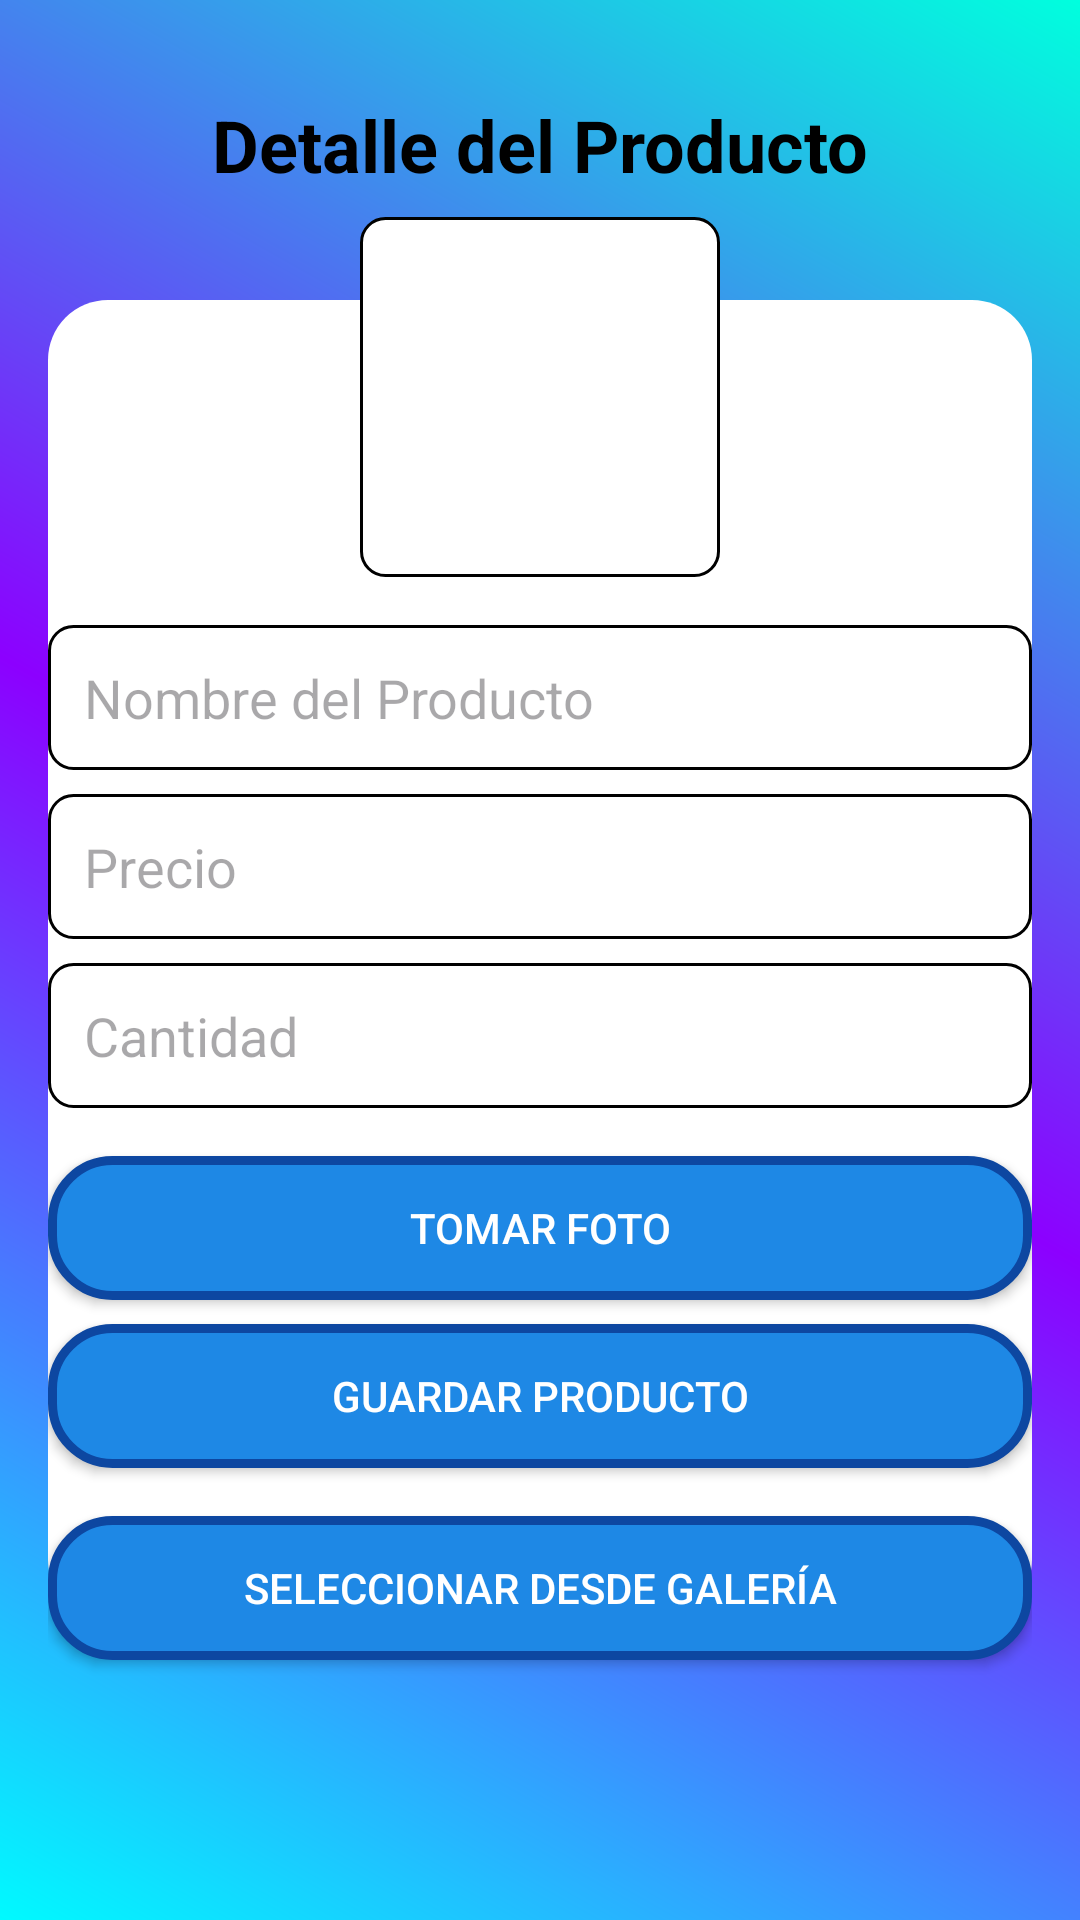

Here is an Android app screen rendered from its layout file. Give the layout XML and the strings, colors and styles it references.
<!-- AndroidManifest.xml: application theme Theme.YoyoApp -->
<!-- res/layout/activity_producto_detalle.xml -->
<?xml version="1.0" encoding="utf-8"?>
<androidx.constraintlayout.widget.ConstraintLayout
    xmlns:android="http://schemas.android.com/apk/res/android"
    xmlns:app="http://schemas.android.com/apk/res-auto"
    xmlns:tools="http://schemas.android.com/tools"
    android:layout_width="match_parent"
    android:layout_height="match_parent"
    android:padding="16dp"
    android:background="@drawable/fondo_gradient"
    tools:context=".ProductoDetalleActivity">

    
    <TextView
        android:id="@+id/tvTitulo"
        android:layout_width="wrap_content"
        android:layout_height="wrap_content"
        android:text="Detalle del Producto"
        android:textSize="24sp"
        android:textStyle="bold"
        android:textColor="#000000"
        app:layout_constraintTop_toTopOf="parent"
        app:layout_constraintStart_toStartOf="parent"
        app:layout_constraintEnd_toEndOf="parent"
        android:layout_marginTop="16dp" />

    
    <ImageView
        android:id="@+id/ivProducto"
        android:layout_width="120dp"
        android:layout_height="120dp"
        android:layout_marginTop="8dp"
        android:background="@drawable/rounded_edittext"
        android:contentDescription="Imagen del producto"
        android:scaleType="centerCrop"
        app:layout_constraintEnd_toEndOf="parent"
        app:layout_constraintStart_toStartOf="parent"
        app:layout_constraintTop_toBottomOf="@id/tvTitulo" />

    
    <EditText
        android:id="@+id/etNombre"
        android:layout_width="0dp"
        android:layout_height="wrap_content"
        android:hint="Nombre del Producto"
        android:inputType="text"
        android:background="@drawable/rounded_edittext"
        android:padding="12dp"
        app:layout_constraintTop_toBottomOf="@id/ivProducto"
        app:layout_constraintStart_toStartOf="parent"
        app:layout_constraintEnd_toEndOf="parent"
        android:layout_marginTop="16dp" />

    
    <EditText
        android:id="@+id/etPrecio"
        android:layout_width="0dp"
        android:layout_height="wrap_content"
        android:hint="Precio"
        android:inputType="numberDecimal"
        android:background="@drawable/rounded_edittext"
        android:padding="12dp"
        app:layout_constraintTop_toBottomOf="@id/etNombre"
        app:layout_constraintStart_toStartOf="parent"
        app:layout_constraintEnd_toEndOf="parent"
        android:layout_marginTop="8dp" />

    
    <EditText
        android:id="@+id/etCantidad"
        android:layout_width="0dp"
        android:layout_height="wrap_content"
        android:hint="Cantidad"
        android:inputType="number"
        android:background="@drawable/rounded_edittext"
        android:padding="12dp"
        app:layout_constraintTop_toBottomOf="@id/etPrecio"
        app:layout_constraintStart_toStartOf="parent"
        app:layout_constraintEnd_toEndOf="parent"
        android:layout_marginTop="8dp" />

    
    <Button
        android:id="@+id/btnTomarFoto"
        android:layout_width="0dp"
        android:layout_height="wrap_content"
        android:layout_marginTop="16dp"
        android:background="@drawable/button_guardar"
        android:text="Tomar Foto"
        android:textColor="#FFFFFF"
        app:layout_constraintTop_toBottomOf="@id/etCantidad"
        app:layout_constraintStart_toStartOf="parent"
        app:layout_constraintEnd_toEndOf="parent" />

    
    <Button
        android:id="@+id/btnGuardar"
        android:layout_width="0dp"
        android:layout_height="wrap_content"
        android:layout_marginTop="8dp"
        android:background="@drawable/button_guardar"
        android:text="Guardar Producto"
        android:textColor="#FFFFFF"
        app:layout_constraintTop_toBottomOf="@id/btnTomarFoto"
        app:layout_constraintStart_toStartOf="parent"
        app:layout_constraintEnd_toEndOf="parent" />

    <Button
        android:id="@+id/btnSeleccionarGaleria2"
        android:layout_width="0dp"
        android:layout_height="wrap_content"
        android:layout_marginTop="72dp"
        android:background="@drawable/button_guardar"
        android:text="Seleccionar desde Galería"
        android:textColor="#FFFFFF"
        app:layout_constraintEnd_toEndOf="parent"
        app:layout_constraintHorizontal_bias="0.0"
        app:layout_constraintStart_toStartOf="parent"
        app:layout_constraintTop_toBottomOf="@id/btnTomarFoto" />

</androidx.constraintlayout.widget.ConstraintLayout>
<!-- resources referenced by this layout -->
<resources>
  <!-- drawable button_guardar (drawable) -->
  <?xml version="1.0" encoding="utf-8"?>
  <shape xmlns:android="http://schemas.android.com/apk/res/android"
      android:shape="rectangle">
      <solid android:color="#1e88e5" />
      <corners android:radius="20dp" />
      <stroke android:width="3dp" android:color="#0d47a1" />
  </shape>
  <!-- drawable fondo_gradient (drawable) -->
  <?xml version="1.0" encoding="utf-8"?>
  <layer-list xmlns:android="http://schemas.android.com/apk/res/android">
      <item>
          <shape android:shape="rectangle">
              <gradient
                  android:startColor="#00FAFF"
                  android:centerColor="#8C00FF"
                  android:endColor="#00FFDE"
                  android:angle="45"
                  android:type="linear" />
          </shape>
      </item>
      <item
          android:left="16dp"
          android:right="16dp"
          android:top="100dp"
          android:bottom="100dp">
          <shape android:shape="rectangle">
              <solid android:color="#FFFFFF" />
              <corners android:radius="20dp" />
          </shape>
      </item>
  
  </layer-list>
  <!-- drawable rounded_edittext (drawable) -->
  <?xml version="1.0" encoding="utf-8"?>
  <shape xmlns:android="http://schemas.android.com/apk/res/android"
      android:shape="rectangle">
      <solid android:color="#FFFFFF"/>
      <corners android:radius="8dp"/>
      <stroke android:width="1dp" android:color="#000000"/>
  </shape>
  <style name="Theme.YoyoApp" parent="Base.Theme.YoyoApp" />
  <style name="Base.Theme.YoyoApp" parent="Theme.Material3.DayNight.NoActionBar">
          
          
      </style>
</resources>
